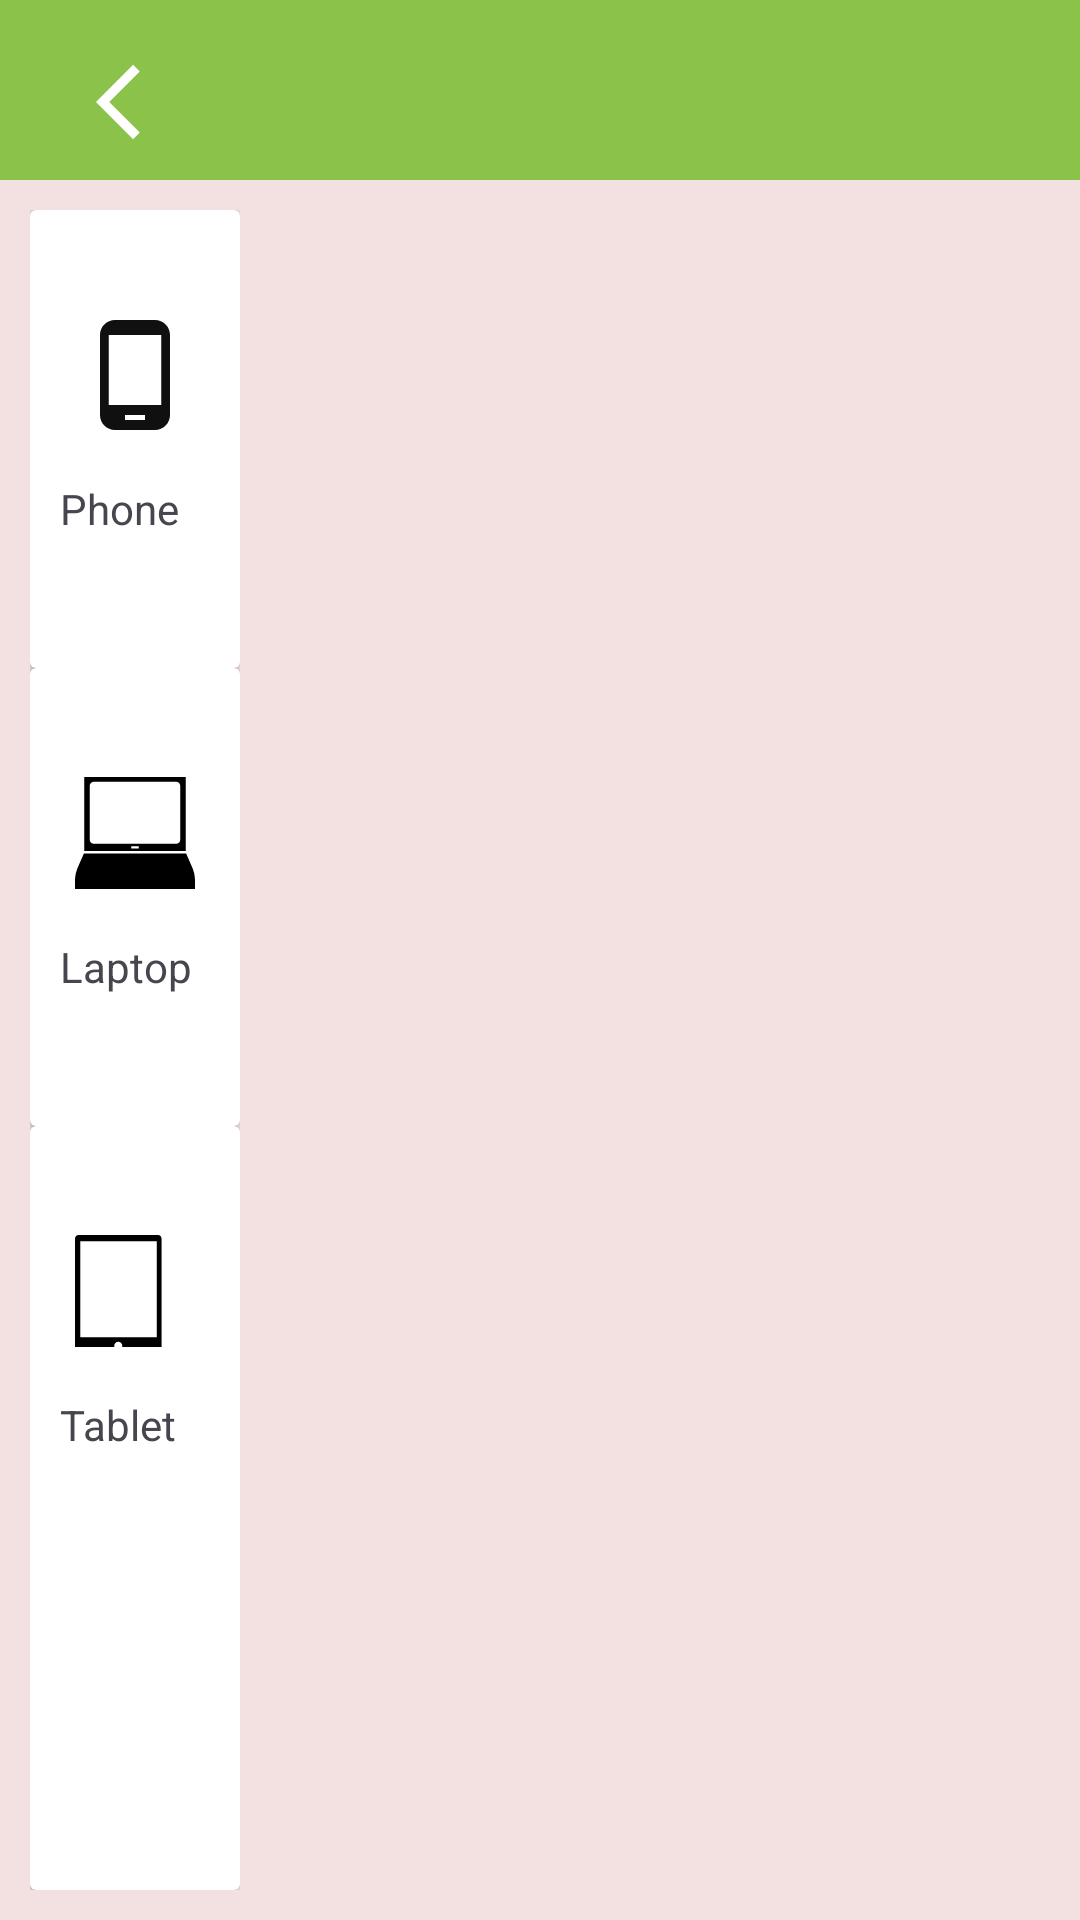

Reconstruct the res/layout file that produces this screen, plus the resources it refers to.
<!-- AndroidManifest.xml: application theme Theme.FirebaseEcom -->
<!-- res/layout/activity_offer_zone.xml -->
<?xml version="1.0" encoding="utf-8"?>
<layout xmlns:tools="http://schemas.android.com/tools"
    xmlns:android="http://schemas.android.com/apk/res/android"
    xmlns:app="http://schemas.android.com/apk/res-auto">
    <data>

    </data>
<RelativeLayout
    android:layout_width="match_parent"
    android:layout_height="match_parent"
    android:background="@color/bgColor"
    tools:context=".offers.OfferZoneActivity">

    <com.google.android.material.appbar.MaterialToolbar
        android:id="@+id/homeToolBar"
        android:layout_width="match_parent"
        android:layout_height="60dp"
        android:background="@color/buttonColor"
        android:backgroundTint="@color/buttonColor"
        android:minHeight="?attr/actionBarSize"
        android:theme="?attr/actionBarTheme">

        <androidx.constraintlayout.widget.ConstraintLayout
            android:layout_width="match_parent"
            android:layout_height="wrap_content"
            tools:layout_editor_absoluteX="1dp"
            tools:layout_editor_absoluteY="5dp">

            <ImageButton
                android:id="@+id/navPop"
                android:layout_width="wrap_content"
                android:layout_height="wrap_content"
                android:layout_marginStart="16dp"
                android:layout_marginTop="8dp"
                android:background="@null"
                android:src="@drawable/baseline_arrow_back_ios_24"
                app:layout_constraintStart_toStartOf="parent"
                app:layout_constraintTop_toTopOf="parent" />

            <TextView
                android:id="@+id/appbarTitle"
                android:layout_width="wrap_content"
                android:layout_height="wrap_content"
                android:layout_marginStart="15dp"
                android:textSize="18sp"
                android:textColor="@color/black"
                android:layout_marginBottom="5dp"
                app:layout_constraintBottom_toBottomOf="parent"
                app:layout_constraintStart_toEndOf="@+id/navPop" />

        </androidx.constraintlayout.widget.ConstraintLayout>


    </com.google.android.material.appbar.MaterialToolbar>

    <LinearLayout
        android:id="@+id/iconLayout"
        android:layout_width="90dp"
        android:background="@color/elevatedLayout"
        android:layout_height="match_parent"
        android:layout_below="@id/homeToolBar"
        android:orientation="vertical"
        android:padding="10dp">

        <androidx.cardview.widget.CardView
            android:id="@+id/catPhones"
            android:layout_width="wrap_content"
            android:layout_height="wrap_content"
            android:layout_weight="0.3"
            android:backgroundTint="@color/elevatedLayout">

            <RelativeLayout
                android:id="@+id/phoneFragmentBtn"
                android:layout_width="70dp"
                android:layout_height="70dp"
                android:layout_marginTop="20dp"
                android:background="@drawable/border_edit_profile">

                <ImageView
                    android:layout_width="50dp"
                    android:layout_height="50dp"
                    android:layout_centerInParent="true"
                    android:scaleType="center"
                    android:src="@drawable/ic_phone" />
            </RelativeLayout>

            <TextView
                android:layout_width="wrap_content"
                android:layout_height="wrap_content"
                android:layout_centerInParent="true"
                android:layout_centerHorizontal="true"
                android:layout_centerVertical="true"
                android:layout_marginStart="10dp"
                android:layout_marginTop="90dp"
                android:text="@string/phones" />
        </androidx.cardview.widget.CardView>

        <androidx.cardview.widget.CardView
            android:id="@+id/catLaptop"
            android:layout_width="wrap_content"
            android:layout_height="wrap_content"
            android:layout_weight="0.3"
            android:backgroundTint="@color/elevatedLayout">

            <RelativeLayout
                android:layout_width="70dp"
                android:id="@+id/laptopFragmentBtn"
                android:layout_height="70dp"
                android:layout_marginTop="20dp"
                android:background="@drawable/border_edit_profile">

                <ImageView
                    android:layout_width="50dp"
                    android:layout_height="50dp"
                    android:layout_centerInParent="true"
                    android:scaleType="center"
                    android:src="@drawable/ic_laptop" />
            </RelativeLayout>

            <TextView
                android:layout_width="wrap_content"
                android:layout_height="wrap_content"
                android:layout_centerInParent="true"
                android:layout_centerHorizontal="true"
                android:layout_centerVertical="true"
                android:layout_marginStart="10dp"
                android:layout_marginTop="90dp"
                android:text="@string/laptops" />
        </androidx.cardview.widget.CardView>

        <androidx.cardview.widget.CardView
            android:id="@+id/catTablet"
            android:backgroundTint="@color/elevatedLayout"
            android:layout_width="wrap_content"
            android:layout_height="wrap_content"
            android:layout_weight="1">

            <RelativeLayout
                android:id="@+id/tabletFragmentBtn"
                android:layout_width="70dp"
                android:layout_height="70dp"
                android:layout_marginTop="20dp"
                android:background="@drawable/border_edit_profile">

                <ImageView
                    android:layout_width="50dp"
                    android:layout_height="50dp"
                    android:layout_centerInParent="true"
                    android:scaleType="center"
                    android:src="@drawable/ic_tablet" />
            </RelativeLayout>

            <TextView
                android:layout_width="wrap_content"
                android:layout_height="wrap_content"
                android:layout_centerInParent="true"
                android:layout_centerHorizontal="true"
                android:layout_centerVertical="true"
                android:layout_marginStart="10dp"
                android:layout_marginTop="90dp"
                android:text="@string/tablets" />
        </androidx.cardview.widget.CardView>


    </LinearLayout>

    <FrameLayout
        android:id="@+id/offerLayout"
        android:layout_width="match_parent"
        android:layout_height="match_parent"
        android:layout_below="@id/homeToolBar"
        android:layout_toEndOf="@id/iconLayout"
        android:background="@color/bgColor" />


</RelativeLayout>
</layout>
<!-- resources referenced by this layout -->
<resources>
  <color name="bgColor">#FFF3E1E1</color>
  <color name="black">#FF000000</color>
  <color name="buttonColor">#8BC34A</color>
  <!-- drawable baseline_arrow_back_ios_24 (drawable) -->
  <vector android:autoMirrored="true" android:height="30dp"
      android:viewportHeight="24"
      android:viewportWidth="24" android:width="30dp" xmlns:android="http://schemas.android.com/apk/res/android">
      <path  android:fillColor="@android:color/white" android:pathData="M11.67,3.87L9.9,2.1 0,12l9.9,9.9 1.77,-1.77L3.54,12z"/>
  </vector>
  <!-- drawable border_edit_profile (drawable) -->
  <shape xmlns:android="http://schemas.android.com/apk/res/android">
      <solid android:color="@color/white"/>
      <stroke
          android:width="1dp"
          android:color="@color/white" />
      <padding
          android:left="1dp"
          android:top="1dp"
          android:right="1dp"
          android:bottom="1dp" />
      <corners
          android:bottomRightRadius="140dp"
          android:bottomLeftRadius= "140dp"
          android:topRightRadius="140dp"
          android:topLeftRadius="140dp" />
  </shape>
  <!-- drawable ic_laptop (drawable) -->
  <vector xmlns:android="http://schemas.android.com/apk/res/android"
      android:width="40dp"
      android:height="37.49349dp"
      android:viewportWidth="122.88"
      android:viewportHeight="115.18">
      <path
          android:fillColor="@color/black"
          android:fillType="evenOdd"
          android:pathData="M113.8,78.68l5.04,11.53c2.68,5.55 4.04,10.92 4.04,16.1v8.87H0v-8.87c0,-5.13 1.35,-10.49 4.06,-16.1l5.04,-11.53H113.8L113.8,78.68zM57.84,71.09h7.19c0.08,0 0.14,0.06 0.14,0.14v2.21c0,0.08 -0.06,0.14 -0.14,0.14h-7.19c-0.08,0 -0.14,-0.06 -0.14,-0.14v-2.21C57.71,71.16 57.77,71.09 57.84,71.09L57.84,71.09zM19.25,4.89h84.38c2.29,0 4.16,1.87 4.16,4.16v55.47c0,2.29 -1.87,4.16 -4.16,4.16H19.25c-2.29,0 -4.16,-1.87 -4.16,-4.16V9.04C15.1,6.76 16.97,4.89 19.25,4.89L19.25,4.89zM113.32,0v76.05H9.59V0H113.32L113.32,0z" />
  </vector>
  <!-- drawable ic_phone (drawable) -->
  <vector android:height="40dp" android:tint="#111010"
      android:viewportHeight="24" android:viewportWidth="24"
      android:width="40dp" xmlns:android="http://schemas.android.com/apk/res/android">
      <path android:fillColor="@android:color/white" android:pathData="M16,1L8,1C6.34,1 5,2.34 5,4v16c0,1.66 1.34,3 3,3h8c1.66,0 3,-1.34 3,-3L19,4c0,-1.66 -1.34,-3 -3,-3zM14,21h-4v-1h4v1zM17.25,18L6.75,18L6.75,4h10.5v14z"/>
  </vector>
  <!-- drawable ic_tablet (drawable) -->
  <vector xmlns:android="http://schemas.android.com/apk/res/android"
      android:width="40dp"
      android:height="37.49349dp"
      android:viewportWidth="122.88"
      android:viewportHeight="115.18">
    <path
        android:fillColor="#FF000000"
        android:pathData="M88.65,3.62v115.63c0,1.99 -1.63,3.62 -3.62,3.62H3.62c-1.99,0 -3.62,-1.63 -3.62,-3.62V3.62C0,1.63 1.63,0 3.62,0h81.4C87.02,0 88.65,1.63 88.65,3.62L88.65,3.62zM44.32,109.86c2.29,0 4.15,1.86 4.15,4.15c0,2.29 -1.86,4.15 -4.15,4.15c-2.29,0 -4.15,-1.86 -4.15,-4.15C40.18,111.72 42.03,109.86 44.32,109.86L44.32,109.86zM83.74,6.46v98.75H5.42V6.46H83.74L83.74,6.46z"
        android:fillType="evenOdd"/>
  </vector>
  <string name="laptops">Laptop</string>
  <string name="phones">Phone</string>
  <string name="tablets">Tablet</string>
  <style name="Theme.FirebaseEcom" parent="Base.Theme.FirebaseEcom" />
  <color name="white">#FFFFFFFF</color>
  <style name="Base.Theme.FirebaseEcom" parent="Theme.Material3.DayNight.NoActionBar">
          
          
          <item name="android:statusBarColor">@color/buttonColor</item>
          <item name="android:windowAnimationStyle">@style/WindowAnimationStyle</item>
      </style>
  <style name="WindowAnimationStyle">
          <item name="android:windowEnterAnimation">@android:anim/fade_in</item>
          <item name="android:windowExitAnimation">@android:anim/fade_out</item>
      </style>
</resources>
